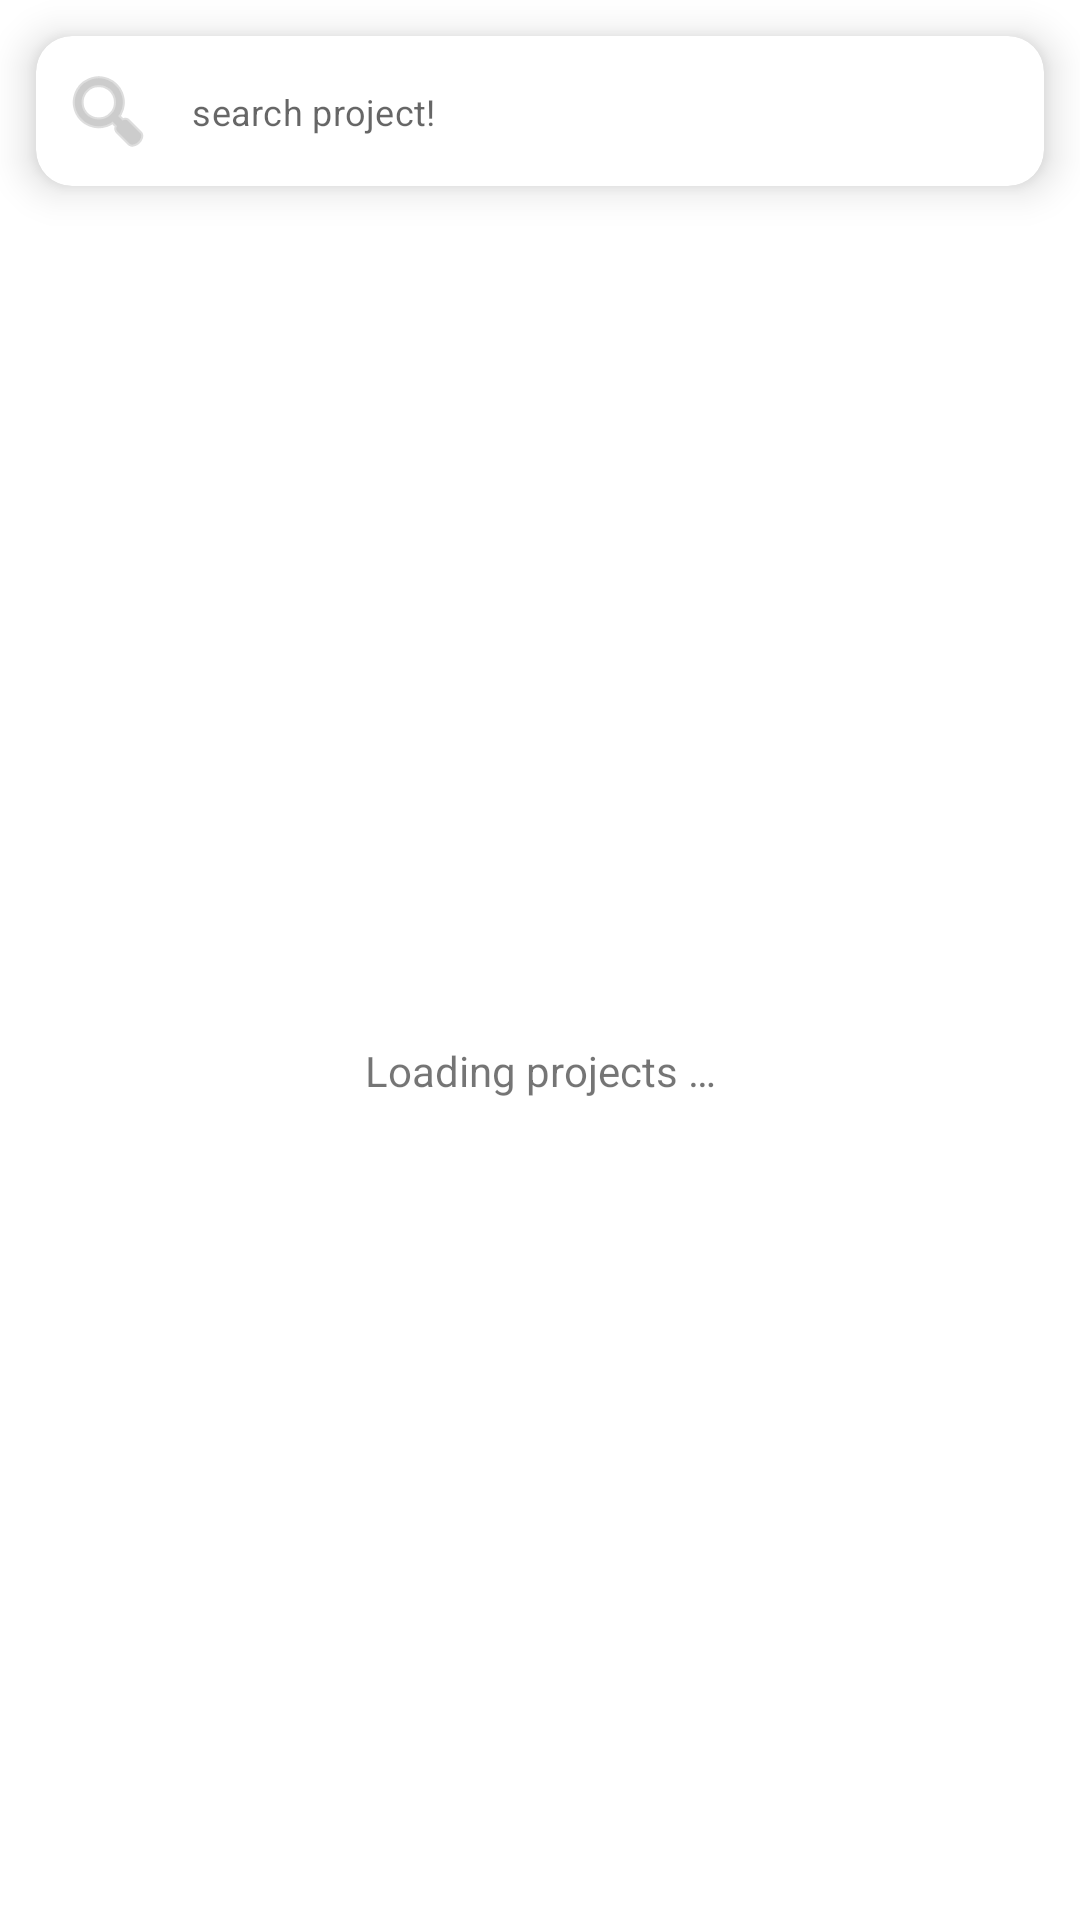

Write the Android layout XML for this screen, with the resource values it uses.
<!-- AndroidManifest.xml: application theme AppTheme -->
<!-- res/layout/fragment_project_list.xml -->
<?xml version="1.0" encoding="utf-8"?>
<layout xmlns:tools="http://schemas.android.com/tools"
    xmlns:android="http://schemas.android.com/apk/res/android"
    xmlns:app="http://schemas.android.com/apk/res-auto">

    <data>
        <variable name="isLoading" type="boolean" />
    </data>

    <LinearLayout
        android:layout_width="match_parent"
        android:layout_height="match_parent"
        android:background="@color/cardview_light_background"
        android:orientation="vertical"
        tools:ignore="PrivateResource">

        <com.google.android.material.card.MaterialCardView
            android:theme="@style/Theme.MaterialComponents.Light"
            android:id="@+id/searchBar"
            android:layout_width="match_parent"
            android:layout_height="50dp"
            android:layout_margin="12dp"
            app:cardCornerRadius="12dp"
            app:cardElevation="8dp">

            <com.google.android.material.textfield.TextInputLayout
                android:id="@+id/searchInputLayout"
                style="@style/TextInputLayoutNoBorder"
                android:layout_width="match_parent"
                android:layout_height="match_parent"
                android:gravity="center_horizontal"
                android:importantForAutofill="no"
                app:endIconMode="clear_text"
                app:endIconTint="@android:color/darker_gray"
                app:hintTextColor="@android:color/darker_gray"
                app:layout_constraintBottom_toBottomOf="parent"
                app:layout_constraintEnd_toEndOf="parent"
                app:layout_constraintStart_toStartOf="parent"
                app:layout_constraintTop_toTopOf="parent"
                app:startIconDrawable="@android:drawable/ic_menu_search"
                app:startIconTint="@android:color/darker_gray">

                <com.google.android.material.textfield.TextInputEditText
                    android:id="@+id/searchInputText"
                    android:layout_width="match_parent"
                    android:layout_height="match_parent"
                    android:background="@android:color/transparent"
                    android:imeOptions="actionSearch"
                    android:hint="@string/searchInputText_hint"
                    android:inputType="text"
                    android:textSize="12sp" />

            </com.google.android.material.textfield.TextInputLayout>

        </com.google.android.material.card.MaterialCardView>

        <TextView
            android:id="@+id/loading_projects"
            android:layout_width="match_parent"
            android:layout_height="match_parent"
            android:gravity="center_vertical|center_horizontal"
            android:text="@string/loading_projects"
            android:textAlignment="center"
            app:visibleGone="@{isLoading}"/>

        <LinearLayout
            android:layout_width="match_parent"
            android:layout_height="match_parent"
            android:background="@color/cardview_light_background"
            android:orientation="vertical"
            app:visibleGone="@{!isLoading}">

            <androidx.recyclerview.widget.RecyclerView
                android:id="@+id/project_list"
                android:contentDescription="@string/project_list"
                android:layout_width="match_parent"
                android:layout_height="match_parent"
                app:layoutManager="LinearLayoutManager"/>

        </LinearLayout>

    </LinearLayout>

</layout>
<!-- resources referenced by this layout -->
<resources>
  <string name="loading_projects">Loading projects …</string>
  <string name="project_list">Project List</string>
  <string name="searchInputText_hint">search project!</string>
  <style name="TextInputLayoutNoBorder" parent="Widget.MaterialComponents.TextInputLayout.OutlinedBox">
          <item name="errorIconDrawable">@null</item>
          <item name="errorIconTint">@null</item>
          <item name="hintEnabled">false</item>
          <item name="boxBackgroundMode">none</item>
      </style>
  <style name="AppTheme" parent="Theme.AppCompat.Light.DarkActionBar">
          
          <item name="colorPrimary">@color/colorPrimary</item>
          <item name="colorPrimaryDark">@color/colorPrimaryDark</item>
          <item name="colorAccent">@color/colorAccent</item>
      </style>
  <!-- not gathered from this repository: default colours our renderer supplied (Android Studio template values) -->
  <color name="colorPrimary">#FF6200EE</color>
  <color name="colorPrimaryDark">#FF3700B3</color>
  <color name="colorAccent">#FF03DAC5</color>
</resources>
